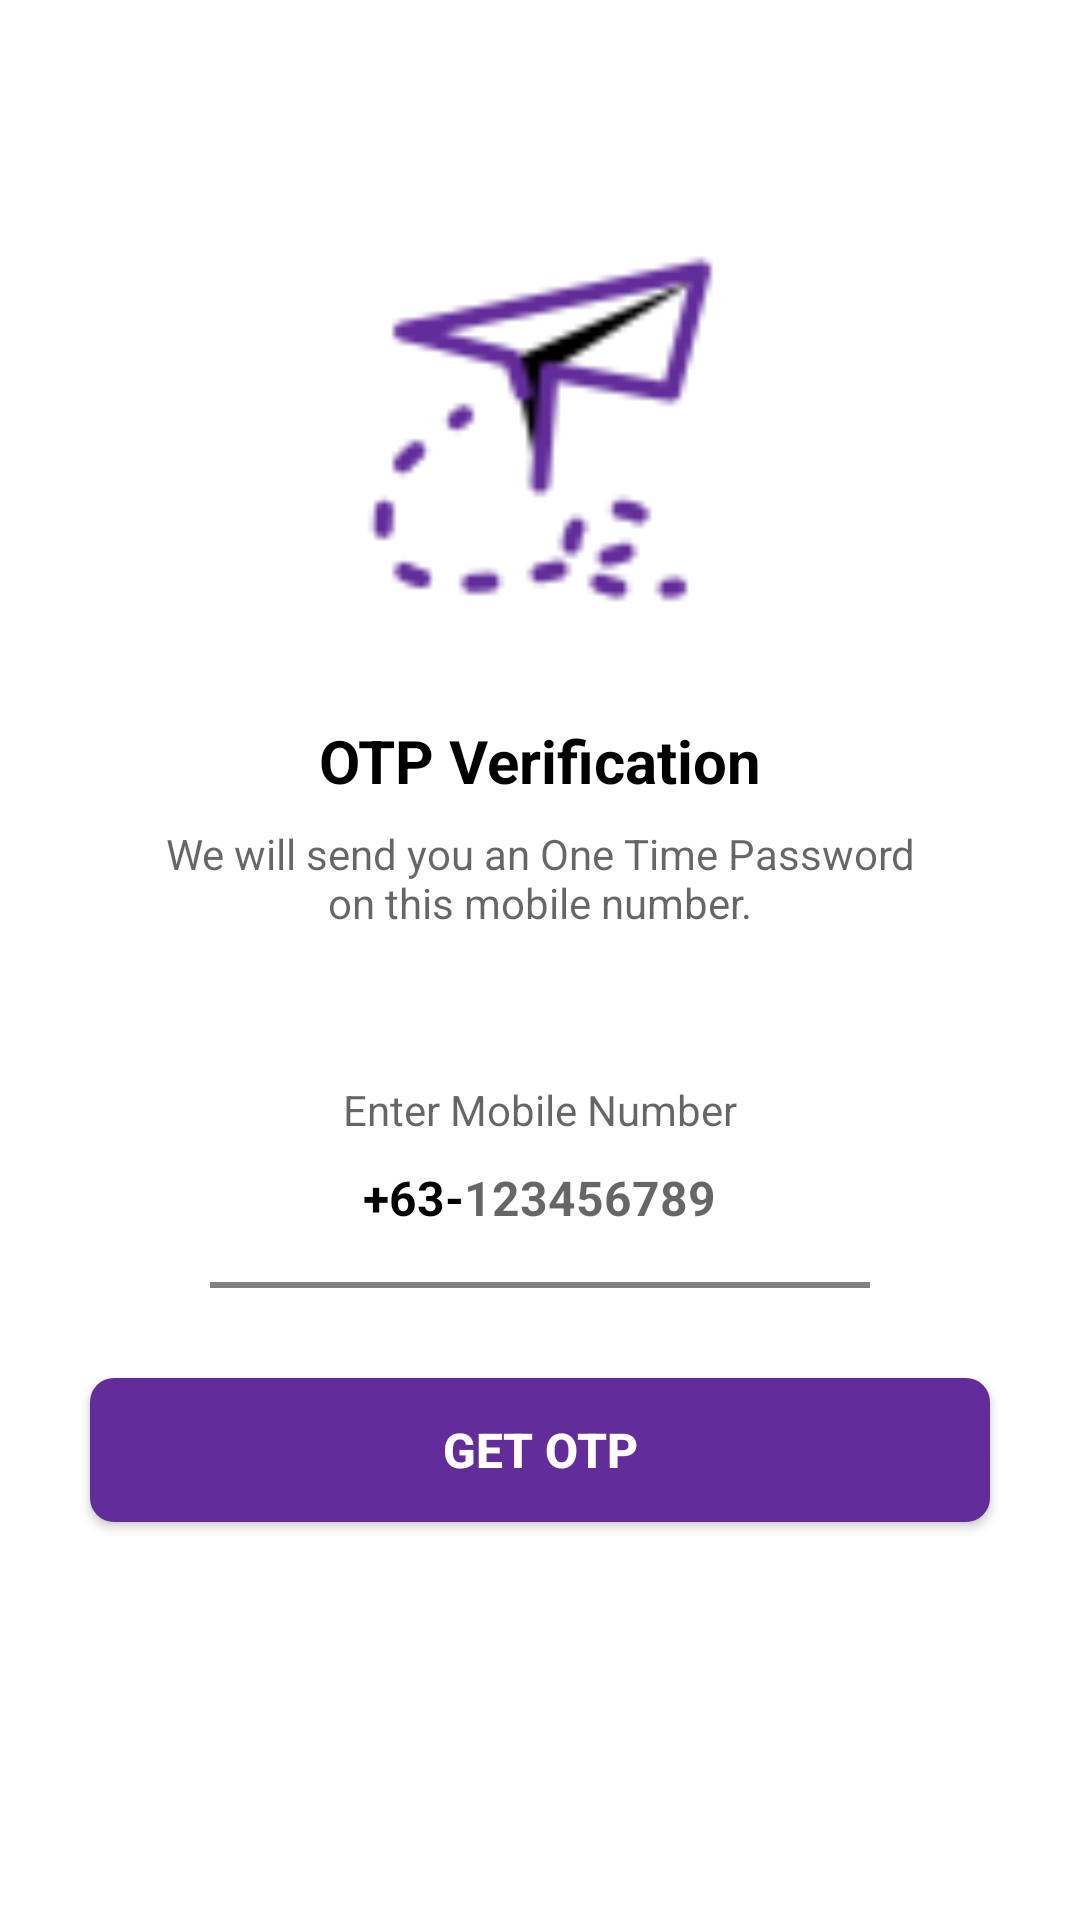

This screen was rendered from an Android layout file. Write that file and the resources it references.
<!-- AndroidManifest.xml: application theme Theme.FinalApp -->
<!-- res/layout/activity_send_otp.xml -->
<?xml version="1.0" encoding="utf-8"?>
<ScrollView xmlns:android="http://schemas.android.com/apk/res/android"
    xmlns:tools="http://schemas.android.com/tools"
    android:layout_width="match_parent"
    android:layout_height="match_parent"
    android:overScrollMode="never"
    android:scrollbars="none"
    tools:context=".SendOTP">

    <LinearLayout
        android:layout_width="match_parent"
        android:layout_height="wrap_content"
        android:gravity="center_horizontal"
        android:orientation="vertical" >

        <ImageView
            android:layout_width="130dp"
            android:layout_height="130dp"
            android:layout_marginTop="80dp"
            android:src="@drawable/paperplane"
            android:contentDescription="@string/investaverse"/>
        
        <TextView
            android:layout_width="wrap_content"
            android:layout_height="wrap_content"
            android:layout_marginTop="30dp"
            android:text="OTP Verification"
            android:textColor="@color/black"
            android:textSize="20sp"
            android:textStyle="bold" />

        <TextView
            android:layout_width="match_parent"
            android:layout_height="wrap_content"
            android:layout_marginStart="50dp"
            android:layout_marginTop="8dp"
            android:layout_marginEnd="50dp"
            android:gravity="center"
            android:textColor="?android:attr/textColorSecondary"
            android:text="We will send you an One Time Password on this mobile number."
            android:textSize="14sp"/>

        <TextView
            android:layout_width="match_parent"
            android:layout_height="wrap_content"
            android:layout_marginStart="30dp"
            android:layout_marginTop="50dp"
            android:layout_marginEnd="30dp"
            android:gravity="center"
            android:text="Enter Mobile Number"
            android:textColor="?android:attr/textColorSecondary"
            android:textSize="14sp"/>

        <LinearLayout
            android:layout_width="match_parent"
            android:layout_height="wrap_content"
            android:layout_marginStart="60dp"
            android:layout_marginEnd="60dp"
            android:gravity="center"
            android:orientation="horizontal" >

            <TextView
                android:layout_width="wrap_content"
                android:layout_height="40dp"
                android:gravity="center"
                android:textColor="@color/black"
                android:text="+63-"
                android:textSize="16sp"
                android:textStyle="bold" />

            <EditText
                android:id="@+id/inputMobile"
                android:layout_width="wrap_content"
                android:layout_height="40dp"
                android:background="@null"
                android:hint="@string/_123456789"
                android:imeOptions="actionDone"
                android:importantForAutofill="no"
                android:inputType="number"
                android:textColor="@color/black"
                android:textSize="16sp"
                android:textStyle="bold" />

        </LinearLayout>

        <View
            android:layout_width="match_parent"
            android:layout_height="2dp"
            android:layout_marginStart="70dp"
            android:layout_marginTop="8dp"
            android:layout_marginEnd="70dp"
            android:background="@color/lightestgray" />

        <FrameLayout
            android:layout_width="match_parent"
            android:layout_height="wrap_content" >

            <Button
                android:id="@+id/verification"
                android:layout_width="match_parent"
                android:layout_height="wrap_content"
                android:layout_margin="30dp"
                android:text="Get OTP"
                android:textColor="@color/white"
                android:background="@drawable/verbtn"
                android:textSize="16sp"
                android:textStyle="bold"/>
        </FrameLayout>

        <ProgressBar
            android:id="@+id/progress"
            android:layout_width="40dp"
            android:layout_height="40dp"
            android:layout_gravity="center"
            android:visibility="gone"/>

    </LinearLayout>
    
</ScrollView>
<!-- resources referenced by this layout -->
<resources>
  <color name="black">#000000</color>
  <color name="lightestgray">#808080</color>
  <color name="white">#FFFFFF</color>
  <!-- drawable paperplane: png bitmap (drawable, 2226 bytes) -->
  <!-- drawable verbtn (drawable) -->
  <?xml version="1.0" encoding="utf-8"?>
  <shape xmlns:android="http://schemas.android.com/apk/res/android"
      android:shape="rectangle">
  
      <corners android:radius="8dp" />
      <solid android:color="#622D9A" />
  </shape>
  <string name="_123456789">123456789</string>
  <string name="investaverse">investaverse</string>
  <style name="Theme.FinalApp" parent="Theme.MaterialComponents.DayNight.NoActionBar">
          
          <item name="colorPrimary">@color/purple_500</item>
          <item name="colorPrimaryVariant">@color/purple_700</item>
          <item name="colorOnPrimary">@color/white</item>
          
          <item name="colorSecondary">@color/teal_200</item>
          <item name="colorSecondaryVariant">@color/teal_700</item>
          <item name="colorOnSecondary">@color/black</item>
          
          <item name="android:statusBarColor">?attr/colorPrimaryVariant</item>
          
      </style>
  <color name="purple_500">#6200EE</color>
  <color name="purple_700">#3700B3</color>
  <color name="teal_200">#03DAC5</color>
  <color name="teal_700">#018786</color>
</resources>
